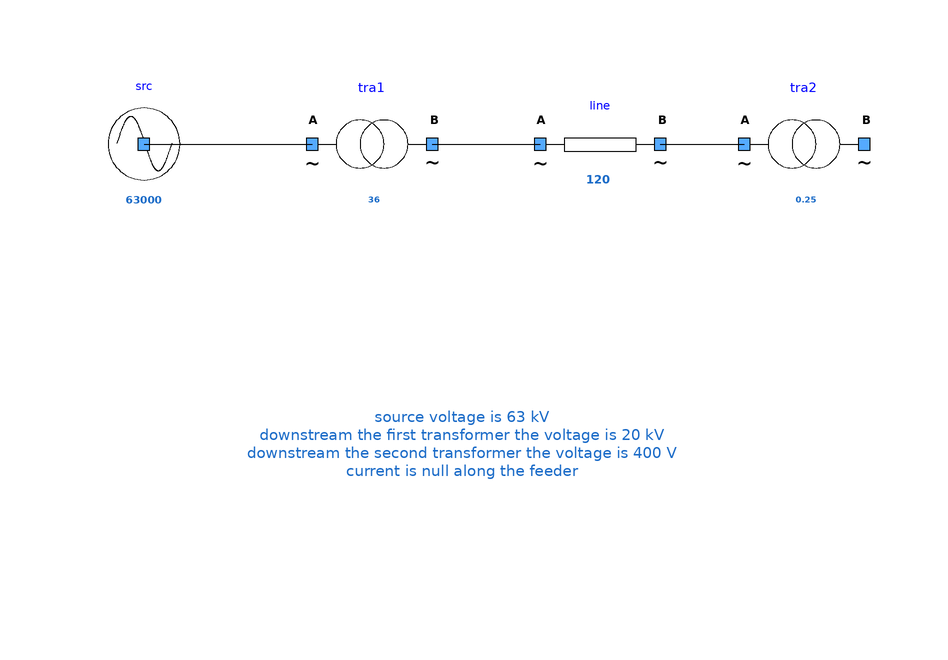

This picture is the connection diagram that the Modelica source below describes through its graphical annotations.

model OneSourceOneTransfoOneLineOneTransfo
      extends Icons.myExample;
      Components.myTransformer tra1(UNomA = 63000, UNomB = 20000, SNom = 36, R = 0.9, X = 12.4) annotation (
        Placement(visible = true, transformation(origin = {-14, 12}, extent = {{-10, -10}, {10, 10}}, rotation = 0)));
      Components.myLine line(UNom = 20000, Imax = 120, R = 125e-4, X = 125e-4) annotation (
        Placement(visible = true, transformation(origin = {24, 12}, extent = {{-10, -10}, {10, 10}}, rotation = 0)));
      Components.myTransformer tra2(UNomA = 20000, UNomB = 400, SNom = 0.25, R = 0.2, X = 21.22) annotation (
        Placement(visible = true, transformation(origin = {58, 12}, extent = {{-10, -10}, {10, 10}}, rotation = 0)));
      Components.mySource src(UNom = 63000) annotation (
        Placement(visible = true, transformation(origin = {-52, 12}, extent = {{-10, -10}, {10, 10}}, rotation = 0)));
    equation
      connect(line.terminalB, tra2.terminalA) annotation (
        Line(points = {{34, 12}, {48, 12}}));
      connect(src.terminal, tra1.terminalA) annotation (
        Line(points = {{-52, 12}, {-24, 12}}, color = {0, 0, 0}));
      connect(tra1.terminalB, line.terminalA) annotation (
        Line(points = {{-4, 12}, {14, 12}}, color = {0, 0, 0}));
      annotation (
        Diagram(graphics = {Text(extent = {{-36, -16}, {38, -60}}, lineColor = {28, 108, 200}, fontSize = 12, textString = "source voltage is 63 kV
downstream the first transformer the voltage is 20 kV
downstream the second transformer the voltage is 400 V
current is null along the feeder")}),
        experiment(StopTime = 1));
    end OneSourceOneTransfoOneLineOneTransfo;